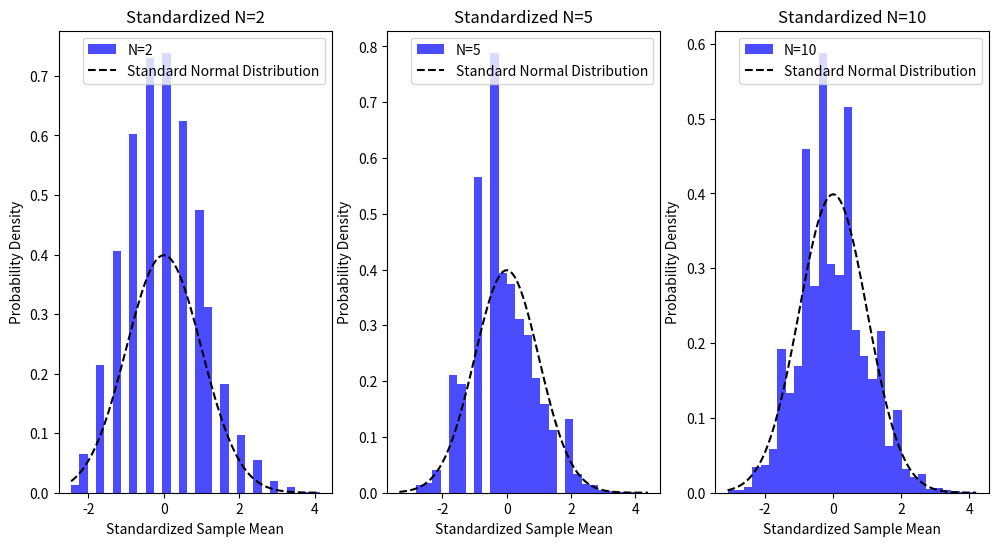

Source code (Python):
import numpy as np
import matplotlib.pyplot as plt
import matplotlib
matplotlib.use('agg')

# 模拟的样本数量
sample_count = 10000

# 泊松分布的参数
lambda_param = 3

# 不同的样本大小 N
Ns = [2, 5, 10]

# 存储标准化后的样本均值的列表
standardized_sample_means = []

# 进行Monte Carlo模拟
for N in Ns:
    means = []
    for _ in range(sample_count):
        # 生成N个泊松分布的样本
        samples = np.random.poisson(lam=lambda_param, size=N)

        # 计算样本均值
        sample_mean = np.mean(samples)

        # 存储样本均值
        means.append(sample_mean)

    # 计算均值和标准差
    mean_of_means = np.mean(means)
    std_dev_of_means = np.std(means)

    # 标准化样本均值
    standardized_means = (means - mean_of_means) / std_dev_of_means

    standardized_sample_means.append(standardized_means)

# 绘制直方图和对比的标准正态分布
plt.figure(figsize=(12, 6))

for i, N in enumerate(Ns):
    plt.subplot(1, len(Ns), i + 1)
    plt.hist(standardized_sample_means[i], bins=30, density=True, alpha=0.7, color='b', label=f'N={N}')

    # 绘制标准正态分布的概率密度函数作为对比
    x = np.linspace(min(standardized_sample_means[i]), max(standardized_sample_means[i]), 100)
    normal_dist = 1 / np.sqrt(2 * np.pi) * np.exp(-x ** 2 / 2)
    plt.plot(x, normal_dist, 'k--', label='Standard Normal Distribution')

    plt.title(f'Standardized N={N}')
    plt.xlabel('Standardized Sample Mean')
    plt.ylabel('Probability Density')
    plt.legend()

plt.savefig('Poisson.png')